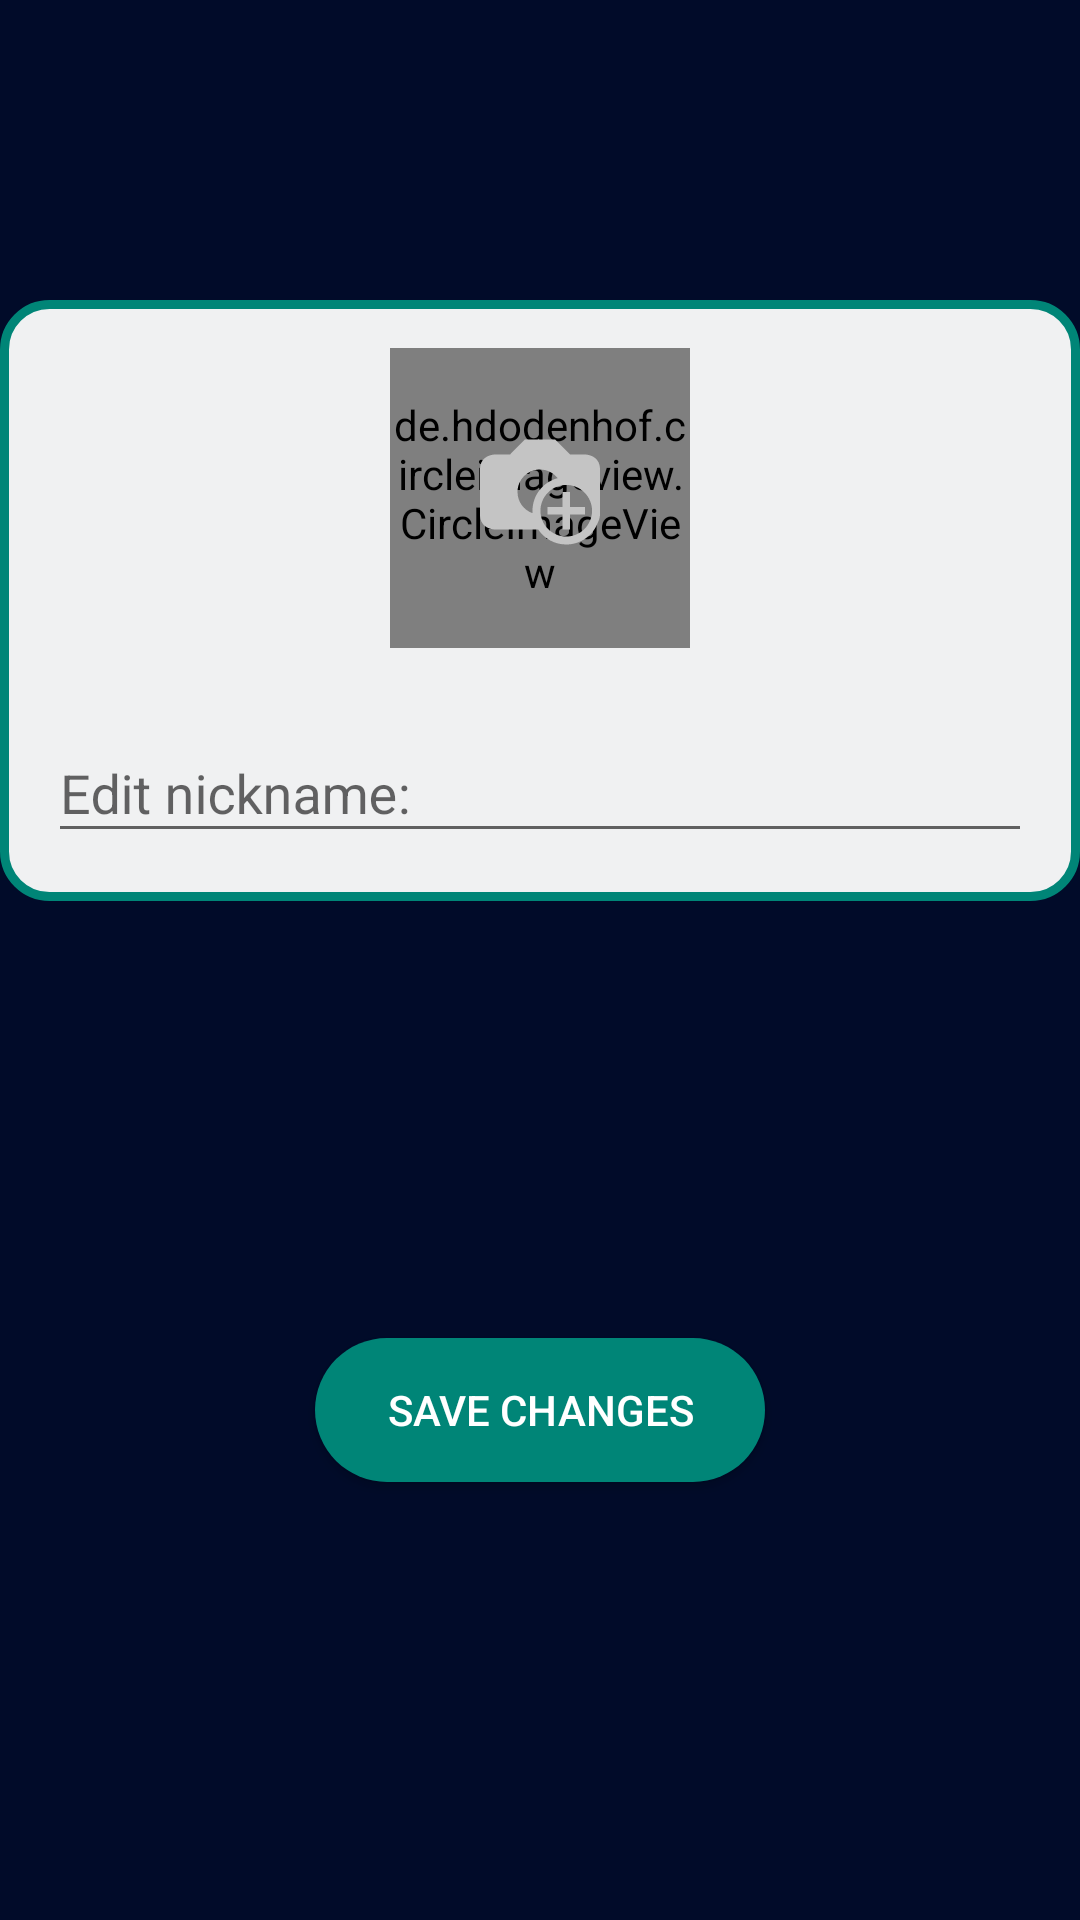

The Android layout XML behind this screen, and the referenced resources:
<!-- AndroidManifest.xml: application theme AppTheme -->
<!-- res/layout/activity_edit_profile.xml -->
<?xml version="1.0" encoding="utf-8"?>
<android.support.constraint.ConstraintLayout xmlns:android="http://schemas.android.com/apk/res/android"
    xmlns:app="http://schemas.android.com/apk/res-auto"
    xmlns:tools="http://schemas.android.com/tools"
    android:layout_width="match_parent"
    android:layout_height="match_parent"
    tools:context=".EditProfile"
    android:background="@color/dtBlack"
    android:focusable="true"
    android:focusableInTouchMode="true"
    >

    <LinearLayout
        android:layout_width="match_parent"
        android:layout_height="match_parent"
        android:layout_marginHorizontal="@dimen/activity_horizontal_margin"
        android:orientation="vertical"
        android:paddingTop="100sp"
        tools:layout_editor_absoluteX="16dp"
        >

        <LinearLayout
            android:layout_width="match_parent"
            android:layout_height="wrap_content"
            android:gravity="center"
            android:orientation="vertical"
            android:background="@drawable/profile_border"
            >

            <RelativeLayout
                android:layout_width="wrap_content"
                android:layout_height="wrap_content">
                <de.hdodenhof.circleimageview.CircleImageView
                    android:id="@+id/edit_profile_pic"
                    android:layout_width="100dp"
                    android:layout_height="100dp"
                    android:layout_marginTop="16dp"
                    app:civ_border_color="#000"
                    app:civ_border_width="1dp"
                    android:src="@drawable/profile_placeholder"
                    android:onClick="chooseImage"
                    />
                <ImageView
                    android:layout_width="40dp"
                    android:layout_height="40dp"
                    android:layout_centerHorizontal="true"
                    android:layout_marginTop="44dp"
                    app:srcCompat="@drawable/ic_image_add_button"
                    android:tint="#C4C4C4"
                    android:foregroundGravity="center"
                    android:onClick="chooseImage"
                    />
            </RelativeLayout>

            <android.support.design.widget.TextInputLayout
                android:layout_width="match_parent"
                android:layout_height="wrap_content"
                android:padding="16sp">

                <EditText
                    android:id="@+id/edit_nickname"
                    android:layout_width="match_parent"
                    android:layout_height="wrap_content"
                    android:hint="@string/edit_nickname"
                    android:maxLength="25"
                    android:maxLines="1"
                    android:inputType="text" />
            </android.support.design.widget.TextInputLayout>

        </LinearLayout>

        <FrameLayout
            android:layout_width="match_parent"
            android:layout_height="match_parent"
            android:layout_gravity="bottom">


            <Button
                android:id="@+id/create_game_btn"
                android:layout_width="150dp"
                android:layout_height="wrap_content"
                android:layout_gravity="center"
                android:text="@string/save_changes"
                android:background="@drawable/rounded_button"
                android:textColor="#fff"
                android:onClick="saveChangesClick"
                />


        </FrameLayout>


    </LinearLayout>


</android.support.constraint.ConstraintLayout>
<!-- resources referenced by this layout -->
<resources>
  <color name="dtBlack">#010B29</color>
  <!-- drawable ic_image_add_button (drawable) -->
  <vector android:autoMirrored="true" android:height="32dp"
      android:viewportHeight="32" android:viewportWidth="32"
      android:width="32dp" xmlns:android="http://schemas.android.com/apk/res/android">
      <path android:fillColor="#010002" android:pathData="M28,6h-4l-4,-4h-8.001L8,6H4c0,0 -4,0 -4,4v12c0,4 4,4 4,4s5.662,0 11.518,0c1.614,2.411 4.361,3.999 7.482,4c3.875,-0.002 7.167,-2.454 8.436,-5.889C31.995,23.076 32,22 32,22s0,-8 0,-12S28,6 28,6zM14.033,21.66C11.686,20.848 10,18.626 10,16c0,-3.312 2.684,-6 6,-6c1.914,0 3.607,0.908 4.706,2.306C16.848,13.321 14,16.822 14,21C14,21.223 14.018,21.441 14.033,21.66zM23,27.883c-3.801,-0.009 -6.876,-3.084 -6.885,-6.883c0.009,-3.801 3.084,-6.876 6.885,-6.885c3.799,0.009 6.874,3.084 6.883,6.885C29.874,24.799 26.799,27.874 23,27.883z"/>
      <path android:fillColor="#010002" android:pathData="M24.002,16l-2.002,0l0,4l-4,0l0,2l4,0l0,4l2.002,0l0,-4l3.998,0l0,-2l-3.998,0z"/>
  </vector>
  <!-- drawable profile_border (drawable) -->
  <shape xmlns:android="http://schemas.android.com/apk/res/android"
      android:shape="rectangle"
      android:thickness="100dp"
      >
  
  
  
      <solid android:color="@color/dtGrey" />
      <stroke android:width="3dp"
              android:color="@color/colorPrimary"/>
      <corners android:radius="15dp"/>
  
  
  
  </shape>
  <!-- drawable profile_placeholder: png bitmap (drawable, 24645 bytes) -->
  <!-- drawable rounded_button (drawable) -->
  <?xml version="1.0" encoding="utf-8"?>
  <shape xmlns:android="http://schemas.android.com/apk/res/android"
      android:shape="rectangle">
      <solid android:color="@color/colorPrimary"/>
  
      <corners android:radius="150dp"/>
  
  
  </shape>
  <string name="edit_nickname">Edit nickname:</string>
  <string name="save_changes">Save Changes</string>
  <style name="AppTheme" parent="Theme.AppCompat.Light.DarkActionBar">
          
          
          <item name="colorPrimary">@color/colorPrimary</item>
          <item name="colorPrimaryDark">@color/colorPrimaryDark</item>
          <item name="colorAccent">@color/colorAccent</item>
      </style>
  <color name="dtGrey">#F0F1F2</color>
  <color name="colorPrimary">#008577</color>
  <color name="colorPrimaryDark">#00574B</color>
  <color name="colorAccent">#D81B60</color>
</resources>
